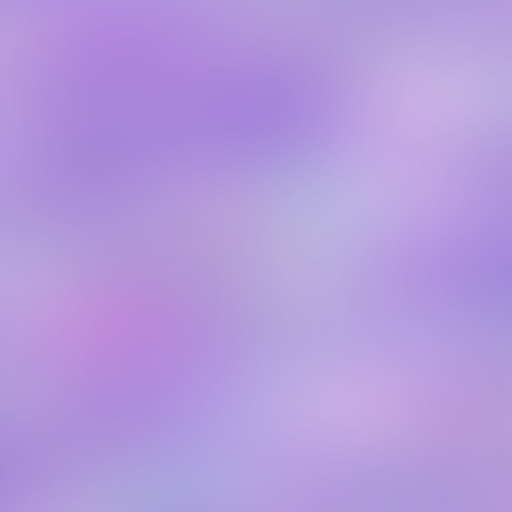
t = 0.00 s
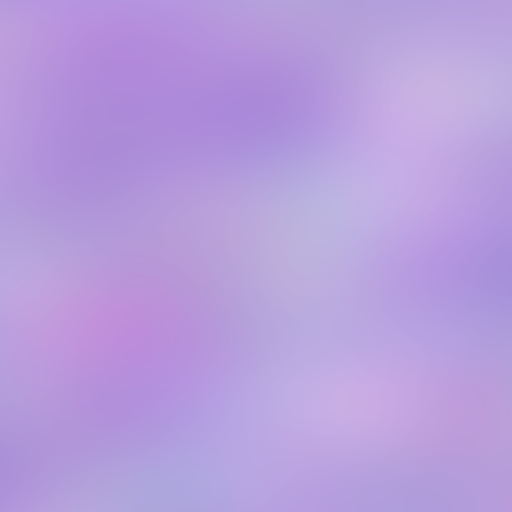
t = 1.25 s
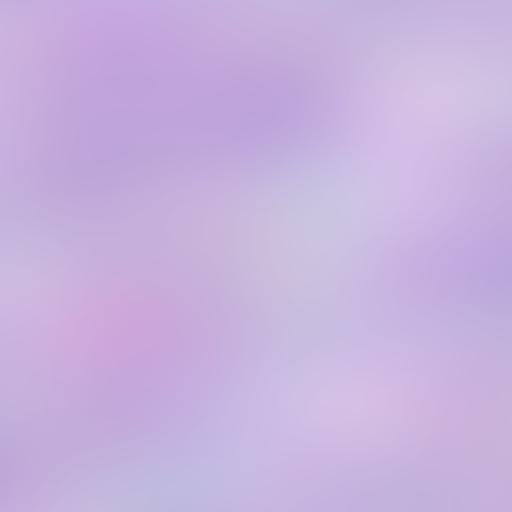
t = 3.75 s
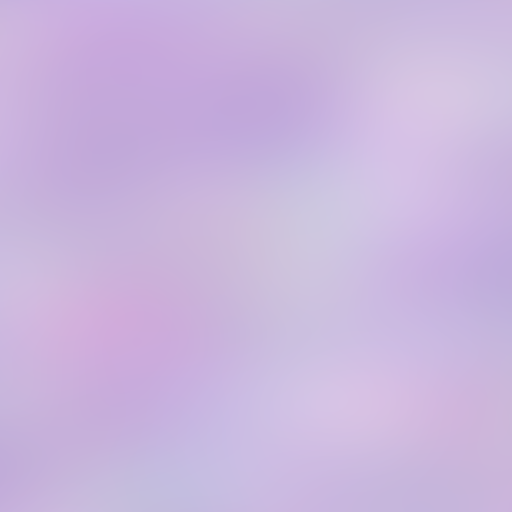
t = 5.00 s
t = 6.25 s: frame unchanged from t = 3.75 s, image omitted
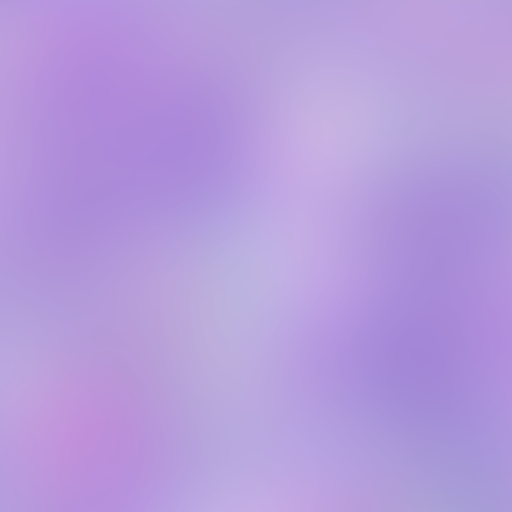
t = 8.75 s

The animated SVG that drew these frames (rendered in a browser with its animation timeline set to each time). Animation: 3 SMIL elements (animate=3); frames cover the first 8.75 s, repeats indefinitely.

<svg xmlns="http://www.w3.org/2000/svg" viewBox="0 0 700 700" width="700" height="700" opacity="0.71">
  <defs>
    <linearGradient id="ffflux-gradient" x1="50%" y1="0%" x2="50%" y2="100%" gradientTransform="rotate(0)">

      <stop stop-color="hsl(262, 50%, 50%)" offset="100%">
              <animate attributeName="stop-color"
         dur="10s"
         repeatCount="indefinite"
         values="
          hsl(262, 50%, 50%);
          hsl(269, 38%, 61%);
          hsl(262, 50%, 50%)"
         keyTimes="0; 0.5; 1"
         calcMode="spline"
         keySplines="0.42 0 0.58 1; 0.42 0 0.58 1"
/>
      </stop>

    </linearGradient>

      <filter id="hue-rotate">
  <feColorMatrix type="hueRotate">
    <animate attributeName="values"
             from="0" to="360"
             dur="30s"
             repeatCount="indefinite" />
  </feColorMatrix>
</filter>
    <filter id="ffflux-filter" x="-20%" y="-20%" width="140%" height="140%" filterUnits="objectBoundingBox" primitiveUnits="userSpaceOnUse" color-interpolation-filters="sRGB">
<feTurbulence
  type="fractalNoise"
  baseFrequency="0.003 0.004"
  numOctaves="2"
  stitchTiles="stitch"
  result="turbulence">
  <animate attributeName="baseFrequency"
           values="0.003 0.004; 0.004 0.003; 0.003 0.004"
           dur="30s"
           repeatCount="indefinite"
           keyTimes="0; 0.5; 1"
           calcMode="spline"
           keySplines="0.42 0 0.58 1; 0.42 0 0.58 1"
/>
</feTurbulence>

      <feGaussianBlur stdDeviation="49 32" in="turbulence" edgeMode="duplicate" result="blur" />
      <feBlend mode="screen" in="SourceGraphic" in2="blur" result="blend" />
    </filter>
  </defs>

  <rect width="700" height="700" fill="url(#ffflux-gradient)" filter="url(#ffflux-filter)" />
</svg>
